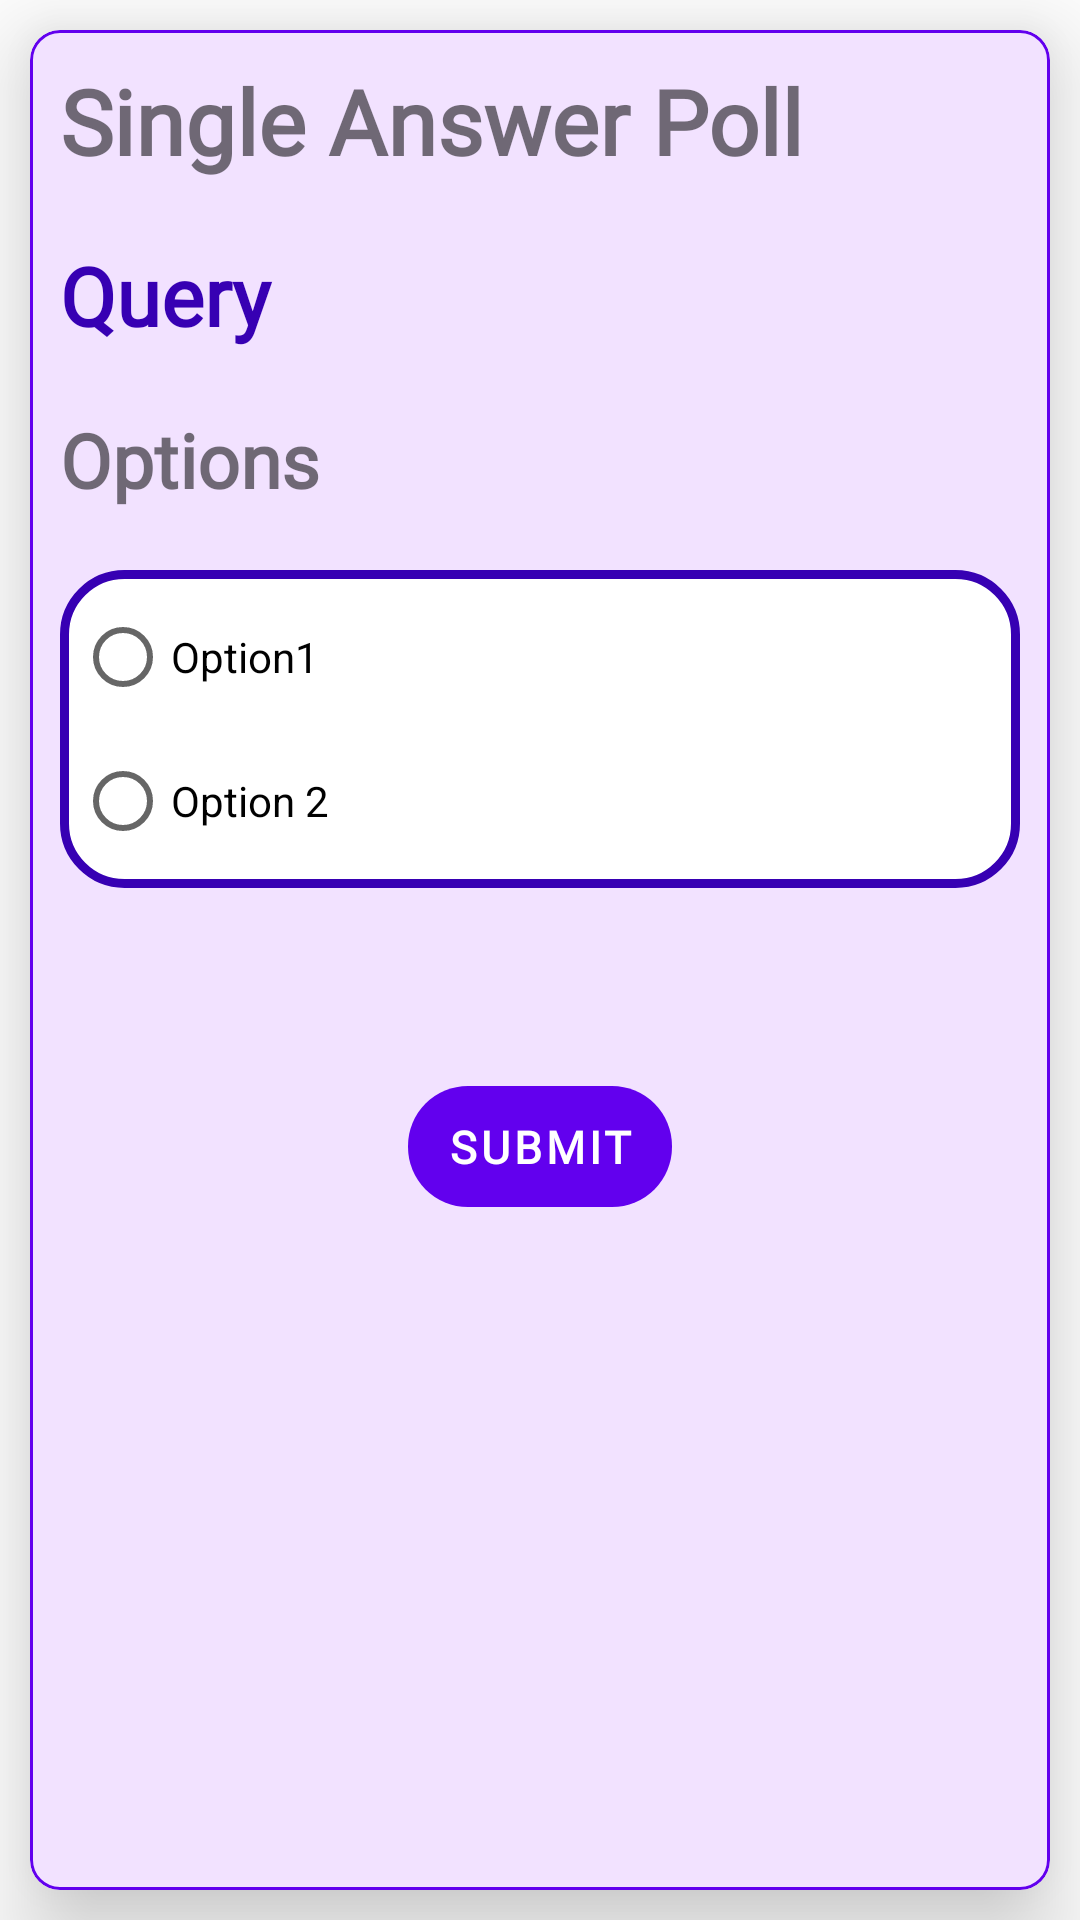

This screen was rendered from an Android layout file. Write that file and the resources it references.
<!-- AndroidManifest.xml: application theme AppTheme -->
<!-- res/layout/activity_single_type_response.xml -->
<?xml version="1.0" encoding="utf-8"?>
<LinearLayout xmlns:android="http://schemas.android.com/apk/res/android"
    xmlns:app="http://schemas.android.com/apk/res-auto"
    xmlns:tools="http://schemas.android.com/tools"
    android:layout_width="match_parent"
    android:layout_height="match_parent"
    android:orientation="vertical"
    tools:context=".responses.Single_type_response">
    <com.google.android.material.card.MaterialCardView
        android:layout_width="match_parent"
        android:layout_height="match_parent"
        android:elevation="10dp"
        app:cardCornerRadius="10dp"
        app:strokeColor="@color/colorPrimary"
        app:strokeWidth="1dp"
        android:layout_margin="10dp"
        app:cardBackgroundColor="#f2e2ff"
        app:cardElevation="20dp"
        >
        <ScrollView
            android:layout_width="match_parent"
            android:layout_height="wrap_content">
            <LinearLayout
                android:layout_width="match_parent"
                android:layout_height="match_parent"
                android:orientation="vertical">



                <com.google.android.material.textview.MaterialTextView
                    android:layout_width="wrap_content"
                    android:layout_height="wrap_content"
                    android:text="Single Answer Poll"
                    android:layout_margin="10dp"
                    android:textSize="30sp"
                    android:fontFamily="@font/maven_pro"
                    android:textStyle="bold"
                    />

                <com.google.android.material.textview.MaterialTextView
                    android:id="@+id/query"
                    android:layout_width="match_parent"
                    android:layout_height="wrap_content"
                    android:fontFamily="@font/didact_gothic"
                    android:gravity="start"
                    android:text="Query"
                    android:layout_margin="10dp"
                    android:textAlignment="viewStart"
                    android:textStyle="bold"
                    android:textColor="@color/colorPrimaryDark"
                    android:textSize="27sp"/>
                <com.google.android.material.textview.MaterialTextView
                    android:layout_width="wrap_content"
                    android:layout_height="wrap_content"
                    android:text="Options"
                    android:layout_margin="10dp"
                    android:textSize="25sp"
                    android:fontFamily="@font/didact_gothic"
                    android:textStyle="bold"
                    />



                <RadioGroup
                    android:layout_width="match_parent"
                    android:layout_height="wrap_content"
                    android:orientation="vertical"
                    android:id="@+id/options"
                    android:layout_marginHorizontal="10dp"
                    android:layout_marginVertical="10dp"
                    android:background="@drawable/circle"
                    android:tag="Options"
                    >
                    <RadioButton
                        android:layout_width="match_parent"
                        android:layout_height="wrap_content"
                        android:text="Option1"
                        android:id="@+id/option1"/>
                    <RadioButton
                        android:layout_width="match_parent"
                        android:layout_height="wrap_content"
                        android:text="Option 2"
                        android:id="@+id/option2"/>



                </RadioGroup>

                <com.google.android.material.button.MaterialButton
                    android:id="@+id/submit"
                    android:layout_width="wrap_content"
                    android:layout_height="wrap_content"
                    app:cornerRadius="20dp"
                    android:layout_gravity="center"
                    android:text="SUBMIT"
                    android:fontFamily="@font/maven_pro"
                    android:textStyle="bold"
                    android:layout_marginTop="50dp"
                    android:padding="10dp"
                    android:textSize="15sp"
                    android:stateListAnimator="@animator/button_anim"/>


            </LinearLayout>
        </ScrollView>


    </com.google.android.material.card.MaterialCardView>

</LinearLayout>
<!-- resources referenced by this layout -->
<resources>
  <color name="colorPrimary">#6200EE</color>
  <color name="colorPrimaryDark">#3700B3</color>
  <!-- drawable circle (drawable) -->
  <shape xmlns:android="http://schemas.android.com/apk/res/android"
      android:shape="rectangle">
  
      <solid android:color="@color/white" />
      <stroke android:color="@color/colorPrimaryDark" android:width="3dp"/>
      <padding
          android:bottom="5dp"
          android:left="5dp"
          android:right="5dp"
          android:top="5dp" />
      <corners android:radius="20dp"/>
  </shape>
  <style name="AppTheme" parent="Theme.MaterialComponents.Light.DarkActionBar">
          
          <item name="colorPrimary">@color/colorPrimary</item>
          <item name="colorPrimaryDark">@color/colorPrimaryDark</item>
          <item name="colorAccent">@color/colorAccent</item>
      </style>
  <color name="white">#ffffff</color>
  <color name="colorAccent">#03DAC5</color>
</resources>
